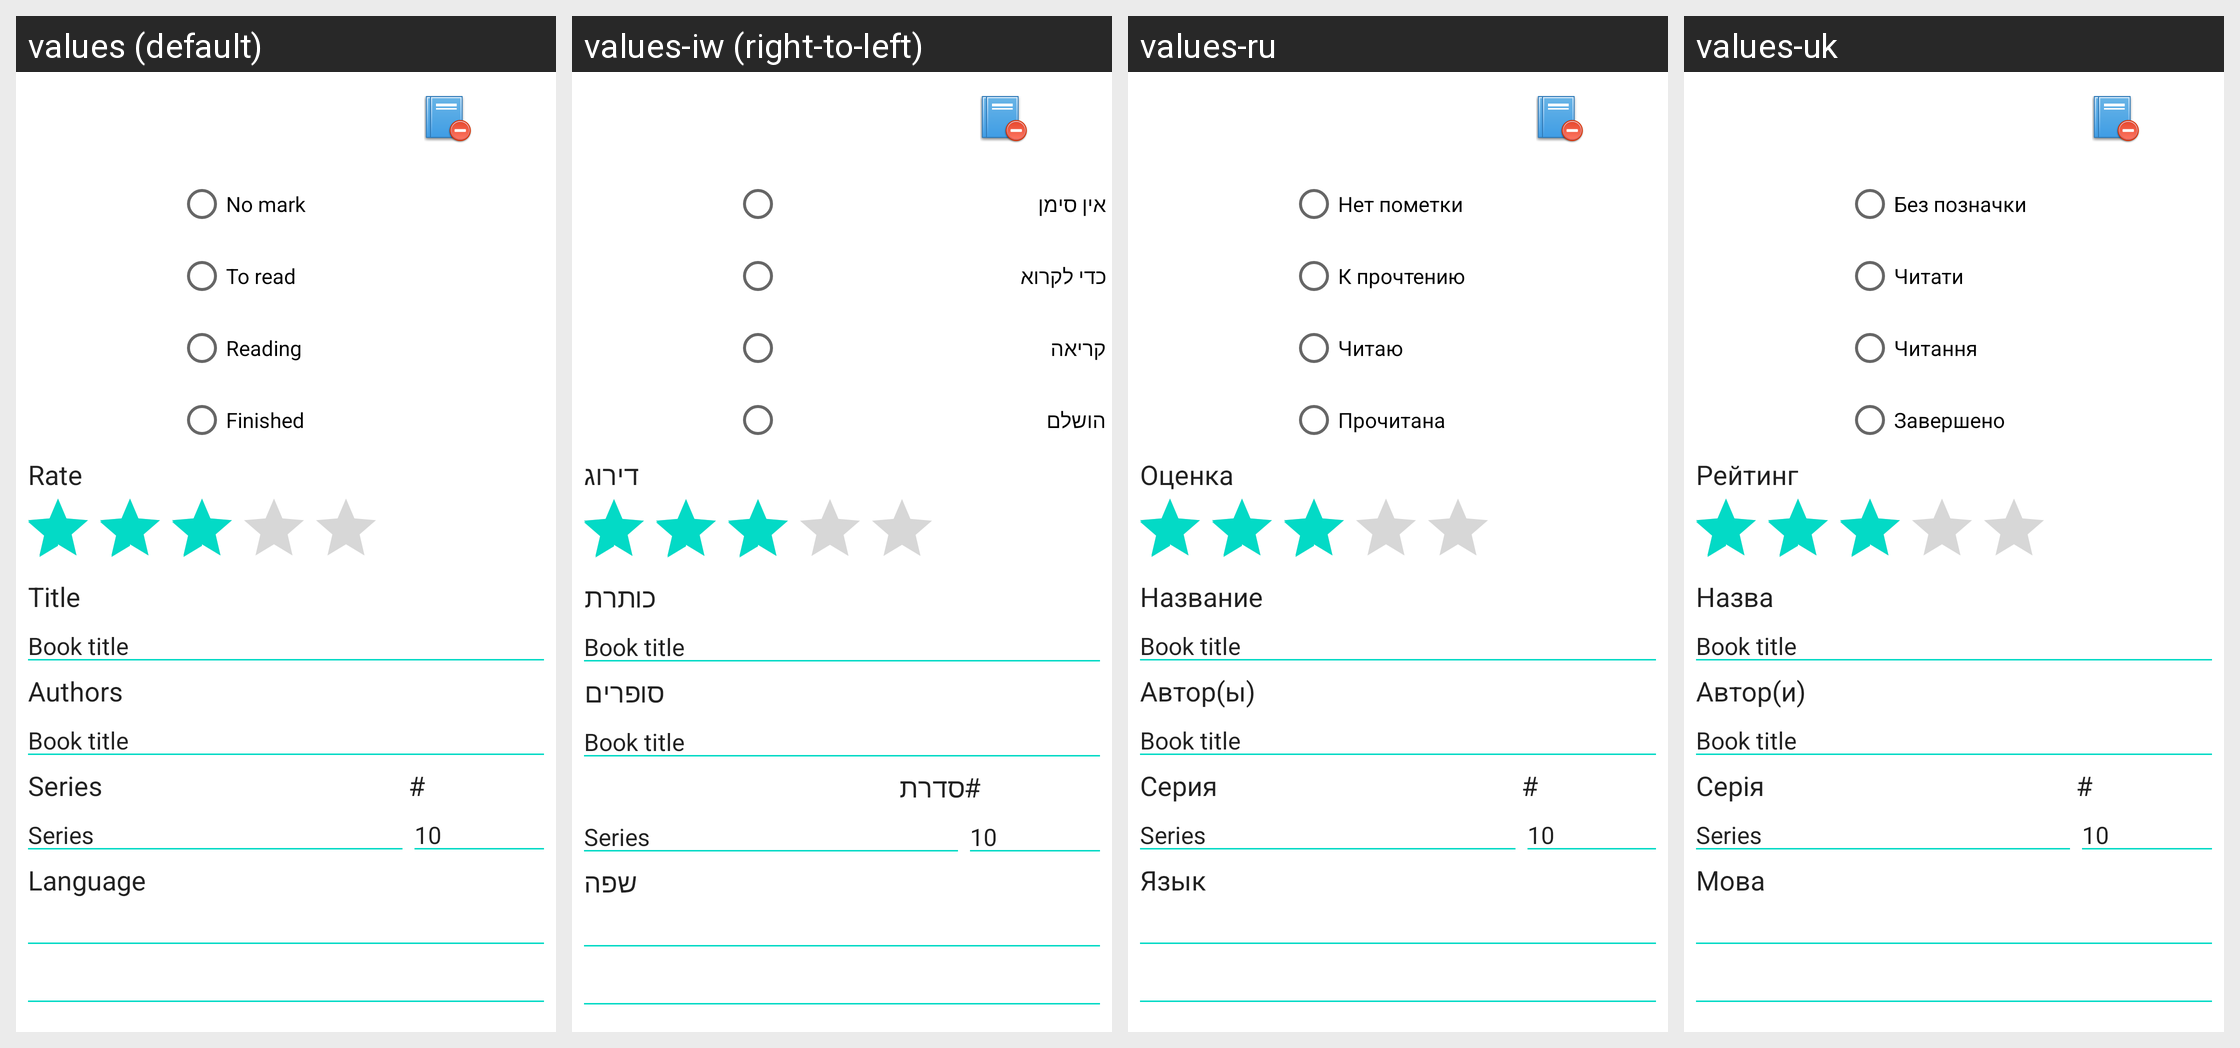

Translations of the strings shown on this Android screen, per locale in the grid:
Android screen res/layout/book_info_edit_dialog.xml rendered under 4 locales, left to right: values (default), values-iw (right-to-left), values-ru, values-uk. Device: Nexus 5 (rendered at 1080×1920; each locale shown at half size, 540×960, under a caption strip naming it); theme Theme.MaterialComponents.DayNight.NoActionBar.
Other locales in the repository, not shown: values-bg, values-by, values-cs, values-de, values-es, values-fr, values-hu, values-it, values-ja, values-lt, values-nl, values-pl, values-pt, values-sk, values-tr, values-zh-rCN.
Strings drawn on this screen, with the default value and each locale's value (text and hints the layout hard-codes, and strings that could not be matched under every locale, appear in the picture but are not listed):

book_state_none
  values: No mark
  values-iw: אין סימן
  values-ru: Нет пометки
  values-uk: Без позначки

book_state_toread
  values: To read
  values-iw: כדי לקרוא
  values-ru: К прочтению
  values-uk: Читати

book_state_reading
  values: Reading
  values-iw: קריאה
  values-ru: Читаю
  values-uk: Читання

book_state_finished
  values: Finished
  values-iw: הושלם
  values-ru: Прочитана
  values-uk: Завершено

book_info_rating
  values: Rate
  values-iw: דירוג
  values-ru: Оценка
  values-uk: Рейтинг

book_info_book_title
  values: Title
  values-iw: כותרת
  values-ru: Название
  values-uk: Назва

book_info_book_authors
  values: Authors
  values-iw: סופרים
  values-ru: Автор(ы)
  values-uk: Автор(и)

book_info_book_series_name
  values: Series
  values-iw: סדרת
  values-ru: Серия
  values-uk: Серія

book_info_book_language
  values: Language
  values-iw: שפה
  values-ru: Язык
  values-uk: Мова
